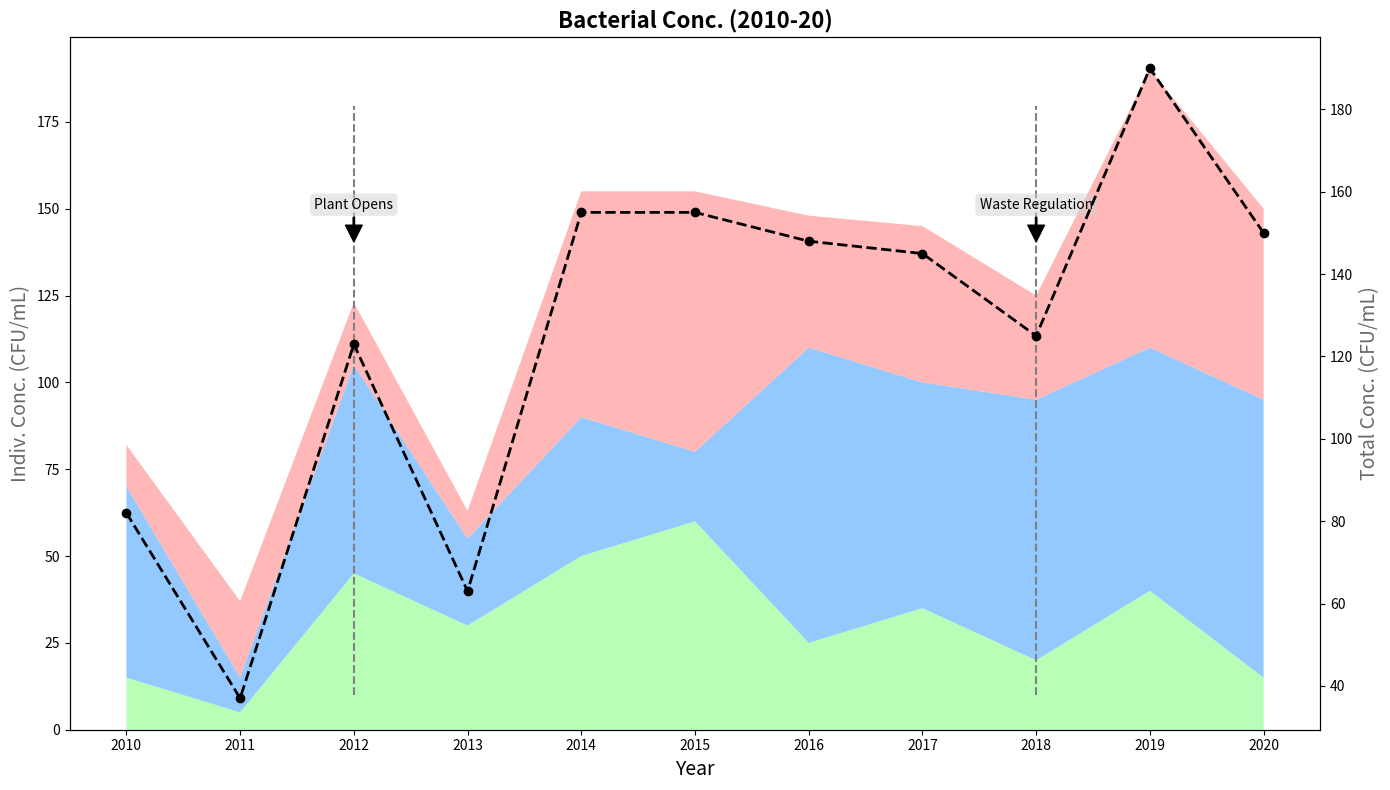

Source code (Python):
import matplotlib.pyplot as plt
import numpy as np

years = np.arange(2010, 2021)
e_coli = np.array([15, 5, 45, 30, 50, 60, 25, 35, 20, 40, 15])
staph = np.array([55, 10, 60, 25, 40, 20, 85, 65, 75, 70, 80])
salmonella = np.array([12, 22, 18, 8, 65, 75, 38, 45, 30, 80, 55])
total_concentration = e_coli + staph + salmonella

fig, ax1 = plt.subplots(figsize=(14, 8))
ax2 = ax1.twinx()

ax1.stackplot(years, e_coli, staph, salmonella, 
              colors=['#99ff99','#66b3ff','#ff9999'], alpha=0.7)
ax2.plot(years, total_concentration, color='black', lw=2, linestyle='--', marker='o')

ax1.set_title('Bacterial Conc. (2010-20)', fontsize=16, fontweight='bold')
ax1.set_xlabel('Year', fontsize=14)
ax1.set_ylabel('Indiv. Conc. (CFU/mL)', fontsize=14, color='dimgray')
ax2.set_ylabel('Total Conc. (CFU/mL)', fontsize=14, color='dimgray')

events = [(2012, 'Plant Opens'), (2018, 'Waste Regulation')]
for year, event in events:
    ax1.axvline(x=year, color='grey', linestyle='--', linewidth=1.5, ymin=0.05, ymax=0.9)
    ax1.annotate(event, xy=(year, 140), xytext=(year, 150),
                 arrowprops=dict(facecolor='black', shrink=0.05, width=1),
                 fontsize=10, ha='center', bbox=dict(boxstyle="round,pad=0.3", edgecolor='none', facecolor='lightgrey', alpha=0.5))

plt.xticks(years, rotation=45)
plt.tight_layout()
plt.show()
